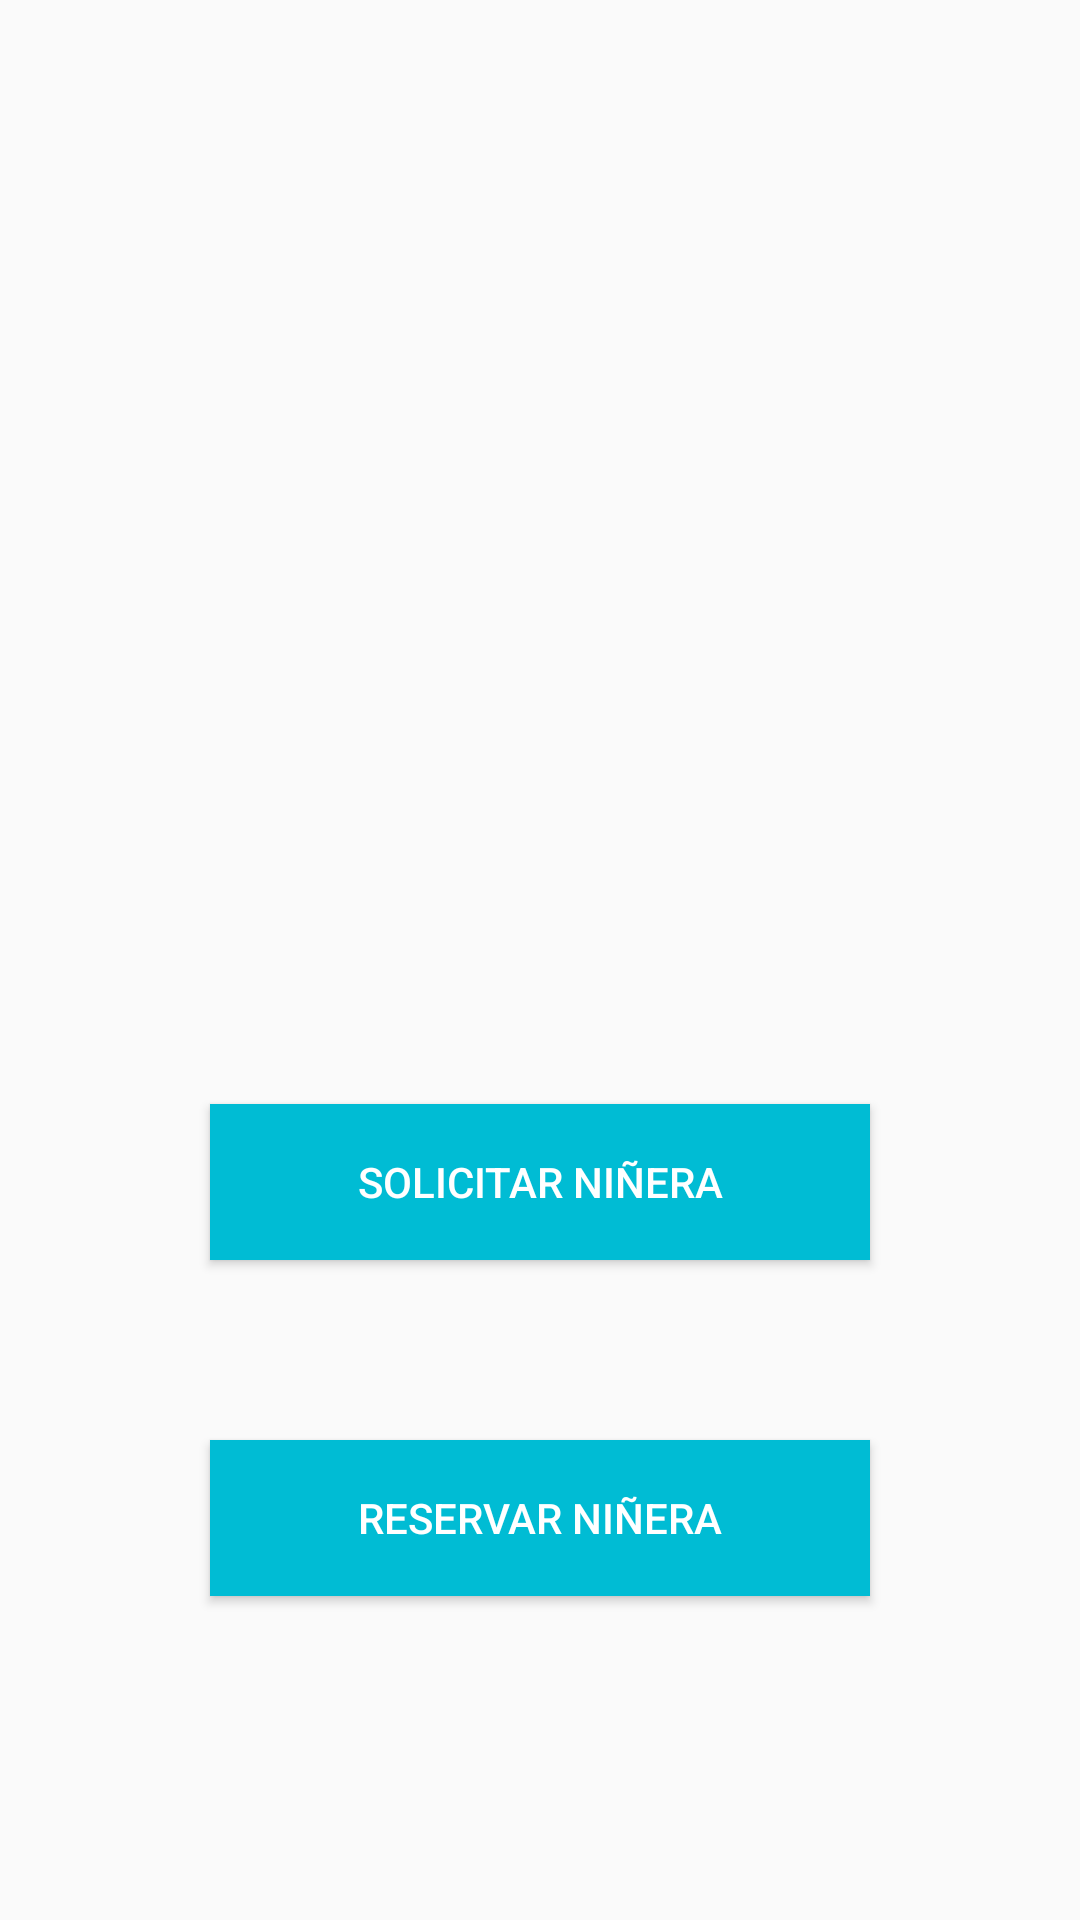

Write the Android layout XML for this screen, with the resource values it uses.
<!-- AndroidManifest.xml: application theme AppTheme -->
<!-- res/layout/fragment_home.xml -->
<?xml version="1.0" encoding="utf-8"?>
<androidx.constraintlayout.widget.ConstraintLayout xmlns:android="http://schemas.android.com/apk/res/android"
    xmlns:app="http://schemas.android.com/apk/res-auto"
    xmlns:tools="http://schemas.android.com/tools"
    android:layout_width="match_parent"
    android:layout_height="match_parent"
    tools:context=".ui.home.HomeFragment">

    <TextView
        android:id="@+id/text_home"
        android:layout_width="match_parent"
        android:layout_height="wrap_content"
        android:layout_marginStart="8dp"
        android:layout_marginTop="8dp"
        android:layout_marginEnd="8dp"
        android:textAlignment="center"
        android:textSize="20sp"
        app:layout_constraintBottom_toBottomOf="parent"
        app:layout_constraintEnd_toEndOf="parent"
        app:layout_constraintStart_toStartOf="parent"
        app:layout_constraintTop_toTopOf="parent" />

    <Button
        android:id="@+id/btnSolicitar"
        android:layout_width="220dp"
        android:layout_height="52dp"
        android:layout_marginBottom="60dp"
        android:textColor="#fff"
        android:background="#00BCD4"
        android:text="@string/btnSolicitar"
        app:layout_constraintBottom_toTopOf="@+id/btnReservar"
        app:layout_constraintEnd_toEndOf="parent"
        app:layout_constraintStart_toStartOf="parent" />

    <Button
        android:id="@+id/btnReservar"
        android:layout_width="220dp"
        android:layout_height="52dp"
        android:layout_marginBottom="108dp"
        android:background="#00BCD4"
        android:textColor="#fff"
        android:text="@string/btnReservar"
        app:layout_constraintBottom_toBottomOf="parent"
        app:layout_constraintEnd_toEndOf="parent"
        app:layout_constraintHorizontal_bias="0.501"
        app:layout_constraintStart_toStartOf="parent" />

    <ImageView
        android:id="@+id/imageView4"
        android:layout_width="165dp"
        android:layout_height="130dp"
        android:layout_marginTop="68dp"
        android:src="@mipmap/ic_launcher_foreground"
        app:layout_constraintBottom_toTopOf="@+id/btnSolicitar"
        app:layout_constraintEnd_toEndOf="parent"
        app:layout_constraintHorizontal_bias="0.516"
        app:layout_constraintStart_toStartOf="parent"
        app:layout_constraintTop_toTopOf="parent"
        app:layout_constraintVertical_bias="0.0" />
</androidx.constraintlayout.widget.ConstraintLayout>
<!-- resources referenced by this layout -->
<resources>
  <string name="btnReservar">Reservar niñera</string>
  <string name="btnSolicitar">Solicitar niñera</string>
  <style name="AppTheme" parent="Theme.AppCompat.Light.DarkActionBar">
          
          <item name="colorPrimary">#00BCD4</item>
          <item name="colorPrimaryDark">#00BCD4</item>
          <item name="colorAccent">@color/colorAccent</item>
      </style>
  <!-- not gathered from this repository: default colours our renderer supplied (Android Studio template values) -->
  <color name="colorAccent">#FF03DAC5</color>
</resources>
